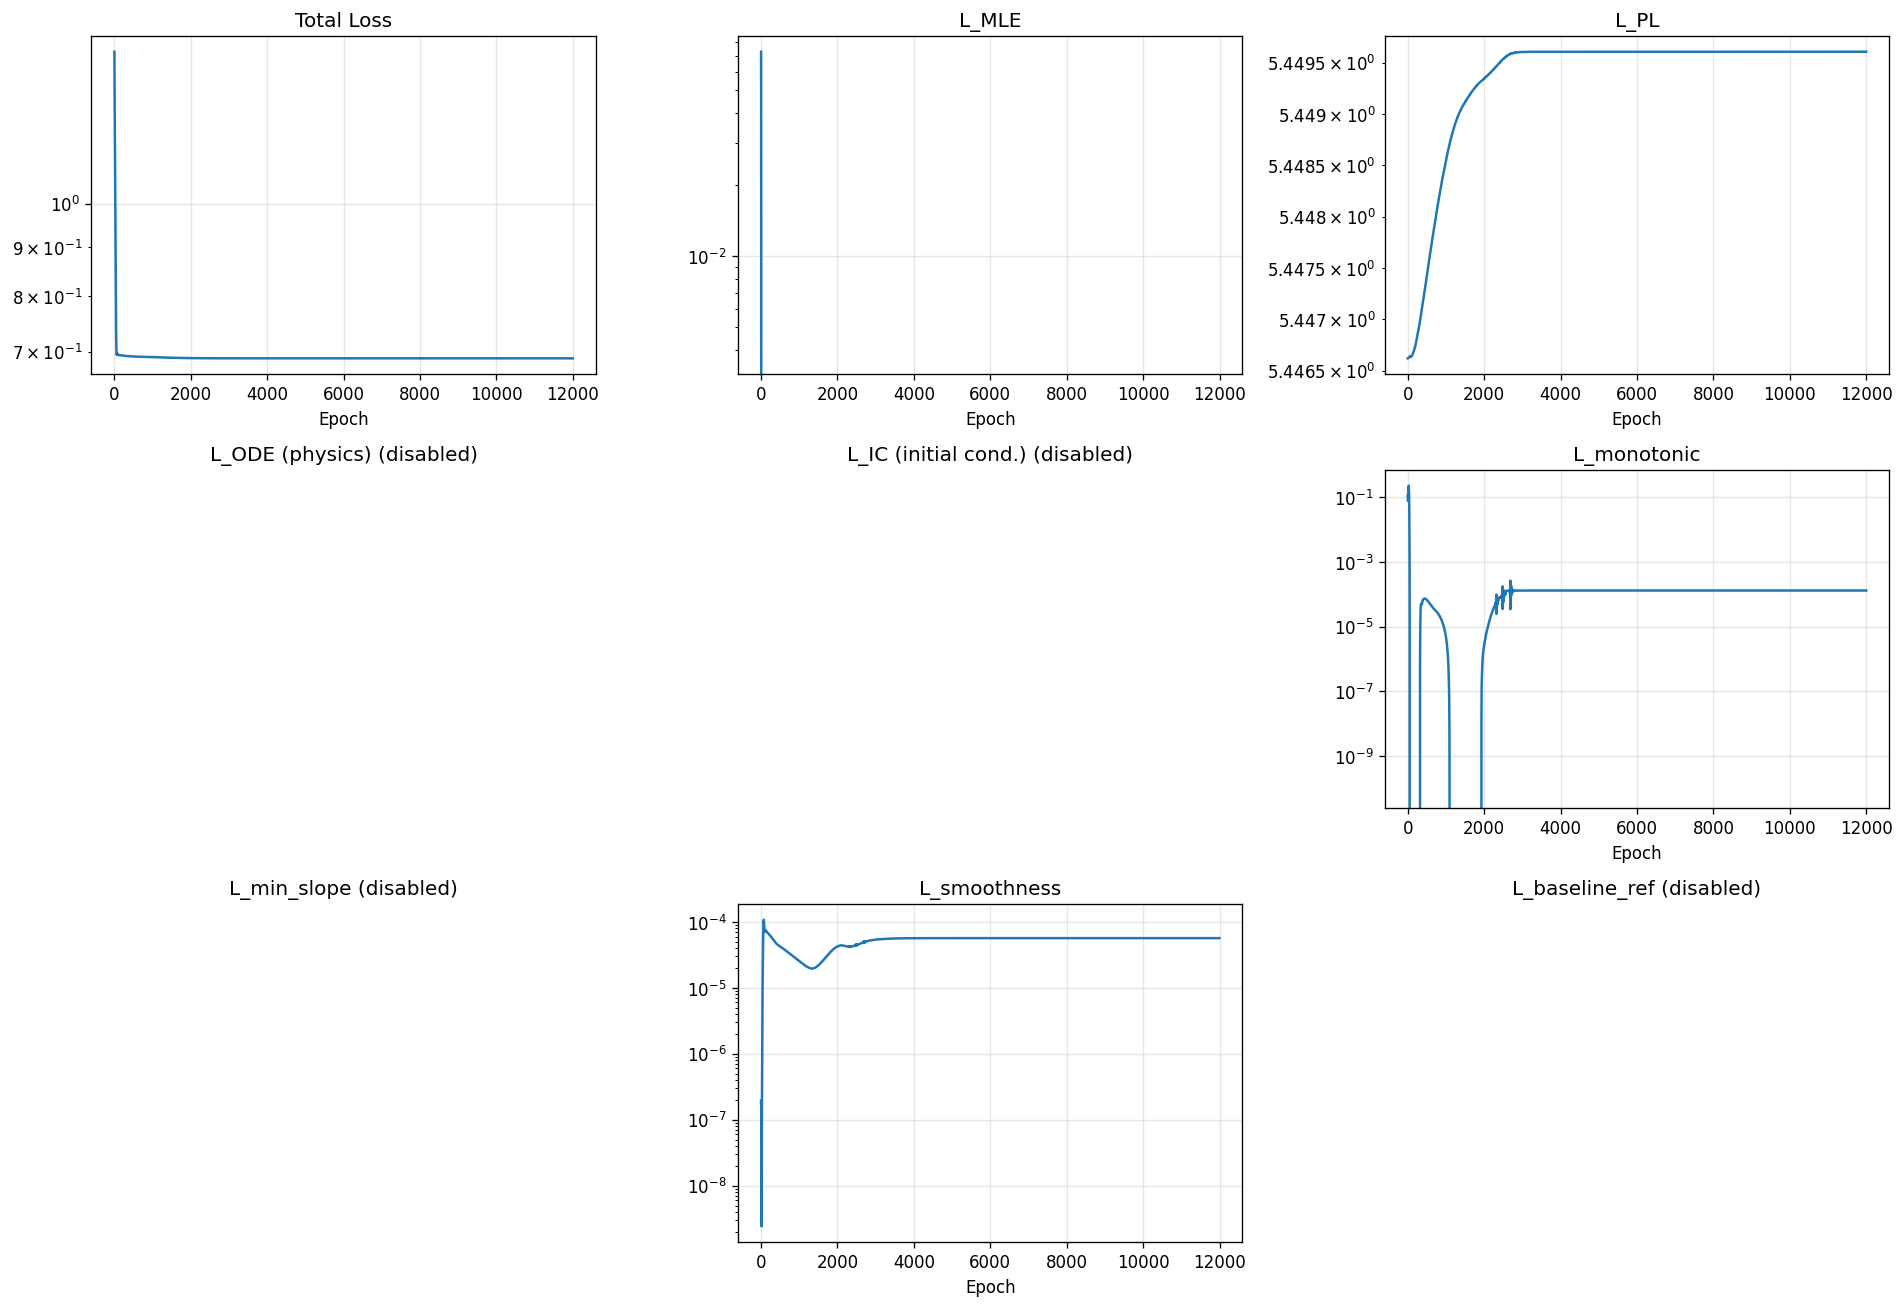

The data file committed next to this chart (first rows):
epoch, total, mle, pl, ode, ic, monotonic, min_slope, smoothness, baseline_ref
1, 1.442, 0.07274, 5.447, 0.0, 0.0, 0.07964, 0.0, 1.820959596443572e-07, 0.0
2, 1.42, 0.04813, 5.447, 0.0, 0.0, 0.1036, 0.0, 1.967622296206173e-07, 0.0
3, 1.399, 0.02517, 5.447, 0.0, 0.0, 0.1183, 0.0, 1.914913525524753e-07, 0.0
4, 1.378, 0.003704, 5.447, 0.0, 0.0, 0.1226, 0.0, 1.6973261551811447e-07, 0.0
5, 1.357, -0.01666, 5.447, 0.0, 0.0, 0.1192, 0.0, 1.3851489200078504e-07, 0.0
6, 1.337, -0.03638, 5.447, 0.0, 0.0, 0.1123, 0.0, 1.0539459793790229e-07, 0.0
7, 1.316, -0.05586, 5.447, 0.0, 0.0, 0.1059, 0.0, 7.575367533263488e-08, 0.0
8, 1.296, -0.07538, 5.447, 0.0, 0.0, 0.1022, 0.0, 5.2108987347310176e-08, 0.0
9, 1.277, -0.0951, 5.447, 0.0, 0.0, 0.1026, 0.0, 3.469790144094986e-08, 0.0
10, 1.257, -0.115, 5.447, 0.0, 0.0, 0.1069, 0.0, 2.248234309831787e-08, 0.0
11, 1.238, -0.1352, 5.447, 0.0, 0.0, 0.1145, 0.0, 1.40675702198223e-08, 0.0
12, 1.219, -0.1554, 5.447, 0.0, 0.0, 0.1242, 0.0, 8.272450280344401e-09, 0.0
13, 1.2, -0.1756, 5.447, 0.0, 0.0, 0.135, 0.0, 4.422248789381911e-09, 0.0
14, 1.181, -0.1956, 5.447, 0.0, 0.0, 0.1456, 0.0, 2.4257675868000206e-09, 0.0
15, 1.162, -0.2155, 5.447, 0.0, 0.0, 0.1555, 0.0, 2.7085693687922685e-09, 0.0
16, 1.143, -0.2351, 5.447, 0.0, 0.0, 0.1647, 0.0, 5.974653216611614e-09, 0.0
17, 1.124, -0.2546, 5.447, 0.0, 0.0, 0.1736, 0.0, 1.2845435826136509e-08, 0.0
18, 1.106, -0.2739, 5.447, 0.0, 0.0, 0.1831, 0.0, 2.3464686194074602e-08, 0.0
19, 1.088, -0.2931, 5.447, 0.0, 0.0, 0.1935, 0.0, 3.7343198755479534e-08, 0.0
20, 1.07, -0.3121, 5.447, 0.0, 0.0, 0.2042, 0.0, 5.4596277720975195e-08, 0.0
21, 1.052, -0.3308, 5.447, 0.0, 0.0, 0.214, 0.0, 7.625093445540188e-08, 0.0
22, 1.035, -0.349, 5.447, 0.0, 0.0, 0.222, 0.0, 1.0440503928066391e-07, 0.0
23, 1.018, -0.3667, 5.447, 0.0, 0.0, 0.2273, 0.0, 1.4205798493094335e-07, 0.0
24, 1.001, -0.3837, 5.447, 0.0, 0.0, 0.2292, 0.0, 1.9314687449423218e-07, 0.0
25, 0.9844, -0.4, 5.447, 0.0, 0.0, 0.2276, 0.0, 2.624648516302841e-07, 0.0
26, 0.9683, -0.4156, 5.447, 0.0, 0.0, 0.2227, 0.0, 3.5547193988350045e-07, 0.0
27, 0.9527, -0.4305, 5.447, 0.0, 0.0, 0.2148, 0.0, 4.782928044733126e-07, 0.0
28, 0.9374, -0.4447, 5.447, 0.0, 0.0, 0.2044, 0.0, 6.379532919709163e-07, 0.0
29, 0.9226, -0.4582, 5.447, 0.0, 0.0, 0.1918, 0.0, 8.42573740555963e-07, 0.0
30, 0.9083, -0.4711, 5.447, 0.0, 0.0, 0.1776, 0.0, 1.1014499250450172e-06, 0.0
31, 0.8944, -0.4834, 5.447, 0.0, 0.0, 0.1622, 0.0, 1.4252656228563865e-06, 0.0
32, 0.8811, -0.4952, 5.447, 0.0, 0.0, 0.146, 0.0, 1.826393940973503e-06, 0.0
33, 0.8681, -0.5065, 5.447, 0.0, 0.0, 0.1295, 0.0, 2.3185909867606824e-06, 0.0
34, 0.8557, -0.5173, 5.447, 0.0, 0.0, 0.1129, 0.0, 2.917090114351595e-06, 0.0
35, 0.8437, -0.5277, 5.447, 0.0, 0.0, 0.09672, 0.0, 3.6377471133164363e-06, 0.0
36, 0.8321, -0.5377, 5.447, 0.0, 0.0, 0.08129, 0.0, 4.497341251408216e-06, 0.0
37, 0.821, -0.5474, 5.447, 0.0, 0.0, 0.06691, 0.0, 5.5120931392593775e-06, 0.0
38, 0.8103, -0.5568, 5.447, 0.0, 0.0, 0.05383, 0.0, 6.6976231209991965e-06, 0.0
39, 0.8, -0.5659, 5.447, 0.0, 0.0, 0.04221, 0.0, 8.06769821792841e-06, 0.0
40, 0.7902, -0.5747, 5.447, 0.0, 0.0, 0.03216, 0.0, 9.633742592995986e-06, 0.0
41, 0.7809, -0.5833, 5.447, 0.0, 0.0, 0.02371, 0.0, 1.1404377801227383e-05, 0.0
42, 0.772, -0.5915, 5.447, 0.0, 0.0, 0.01679, 0.0, 1.3385694728640374e-05, 0.0
43, 0.7635, -0.5994, 5.447, 0.0, 0.0, 0.01133, 0.0, 1.558098847453948e-05, 0.0
44, 0.7556, -0.607, 5.447, 0.0, 0.0, 0.007179, 0.0, 1.799211349862162e-05, 0.0
45, 0.7481, -0.6142, 5.447, 0.0, 0.0, 0.004171, 0.0, 2.061995655822102e-05, 0.0
46, 0.7411, -0.621, 5.447, 0.0, 0.0, 0.002133, 0.0, 2.3465941922040656e-05, 0.0
47, 0.7346, -0.6275, 5.447, 0.0, 0.0, 0.0008862, 0.0, 2.6531724870437756e-05, 0.0
48, 0.7285, -0.6334, 5.447, 0.0, 0.0, 0.0002449, 0.0, 2.982269688800443e-05, 0.0
49, 0.723, -0.639, 5.447, 0.0, 0.0, 1.8732473108684644e-05, 0.0, 3.334446591907181e-05, 0.0
50, 0.718, -0.644, 5.447, 0.0, 0.0, 0.0, 0.0, 3.710459714056924e-05, 0.0
51, 0.7135, -0.6486, 5.447, 0.0, 0.0, 0.0, 0.0, 4.110933150514029e-05, 0.0
52, 0.7095, -0.6526, 5.447, 0.0, 0.0, 0.0, 0.0, 4.535924381343648e-05, 0.0
53, 0.706, -0.6562, 5.447, 0.0, 0.0, 0.0, 0.0, 4.984353290637955e-05, 0.0
54, 0.703, -0.6592, 5.447, 0.0, 0.0, 0.0, 0.0, 5.453344783745706e-05, 0.0
55, 0.7005, -0.6618, 5.447, 0.0, 0.0, 0.0, 0.0, 5.9384536143625155e-05, 0.0
56, 0.6985, -0.6638, 5.447, 0.0, 0.0, 0.0, 0.0, 6.433499220293015e-05, 0.0
57, 0.6969, -0.6654, 5.447, 0.0, 0.0, 0.0, 0.0, 6.93090187269263e-05, 0.0
58, 0.6958, -0.6666, 5.447, 0.0, 0.0, 0.0, 0.0, 7.422360795317218e-05, 0.0
59, 0.6951, -0.6673, 5.447, 0.0, 0.0, 0.0, 0.0, 7.89951955084689e-05, 0.0
60, 0.6947, -0.6677, 5.447, 0.0, 0.0, 0.0, 0.0, 8.354640885954723e-05, 0.0
... 11,940 more rows
